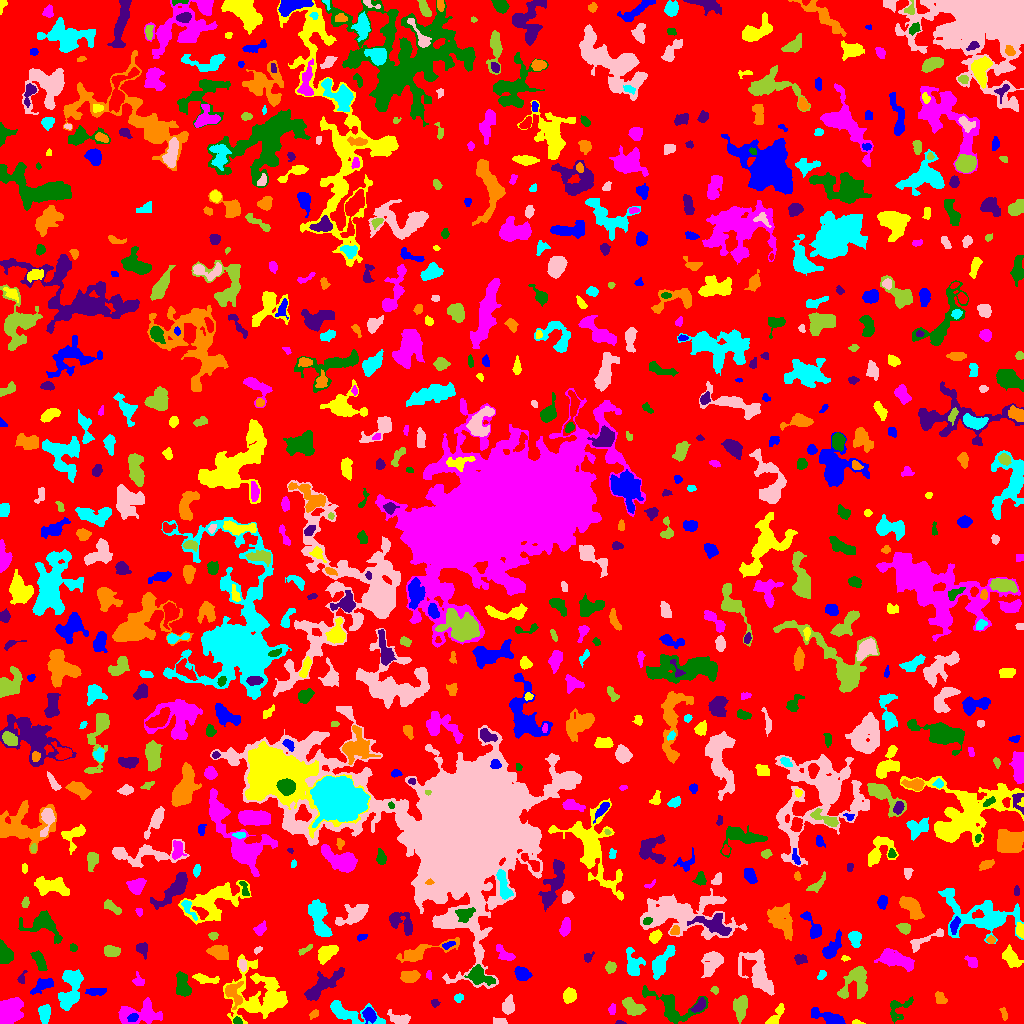

The data file committed next to this chart (first rows):
ID, X, Y, A, B, theta, total_flux, mu_max, mu_median, mu_mean, R_fwhm, R_e, R10, R90, x_start, x_end, y_start, y_end, area, greylevel
0, 504.7, 509.3, 309.2, 290.4, -0.9115, 1353879, 10.0, 2.0, 1.817, 114.2, 229.8, 87.12, 370.3, 0, 1023, 0, 1023, 745281, 1.817
1, 829.7, 5.326, 9.295, 2.6, -0.3514, 1338, 11.0, 4.0, 4.275, 5.614, 5.202, 2.034, 8.519, 811, 845, 0, 16, 313, 7.275
2, 856.5, 1.096, 2.819, 1.046, -0.0723, 94.0, 4.0, 2.0, 2.089, 2.877, 1.954, 0.7979, 3.241, 852, 865, 0, 4, 45, 6.089
3, 141.9, 9.667, 11.16, 5.261, 0.08843, 1472, 7.0, 2.0, 2.542, 6.604, 7.001, 2.585, 11.16, 118, 162, 0, 26, 579, 6.542
4, 237.2, 2.639, 2.142, 1.698, -0.3933, 144.0, 5.0, 2.0, 2.361, 2.932, 2.459, 0.7979, 3.742, 233, 242, 0, 7, 61, 8.361
5, 620.1, 0.9367, 2.746, 0.8983, -0.07428, 79.0, 3.0, 2.0, 2.257, 2.985, 2.034, 0.7979, 2.932, 615, 626, 0, 3, 35, 6.257
6, 313.8, 9.588, 2.325, 1.511, 0.672, 136.0, 5.0, 2.0, 1.915, 2.821, 2.326, 0.9772, 3.785, 309, 318, 4, 14, 71, 7.915
7, 349.8, 9.369, 14.94, 4.037, -0.2668, 1287, 8.0, 2.0, 2.564, 5.997, 6.408, 2.326, 10.45, 330, 385, 0, 23, 502, 6.564
8, 500, 1.524, 3.379, 1.384, -0.0723, 105.0, 3.0, 1.0, 1.221, 3.038, 2.394, 0.9772, 3.949, 493, 507, 0, 6, 86, 6.221
9, 739.5, 15.69, 5.627, 3.102, 1.542, 856.0, 7.0, 3.0, 2.902, 6.05, 5.109, 2.034, 7.959, 733, 747, 0, 28, 295, 6.902
10, 876.1, 5.129, 4.752, 1.667, -1.518, 139.0, 5.0, 1.0, 1.759, 2.394, 2.394, 0.7979, 4.184, 871, 880, 0, 15, 79, 6.759
11, 132.9, 5.598, 3.021, 1.868, 0.5149, 117.0, 3.0, 1.0, 1.393, 3.432, 2.932, 0.9772, 4.514, 127, 138, 2, 10, 84, 9.393
12, 258.7, 27.24, 15.25, 14.04, -0.3788, 4328, 11.0, 2.0, 2.891, 5.323, 11.87, 3.909, 19.25, 223, 287, 0, 69, 1497, 5.891
13, 612.2, 14.5, 2.577, 1.757, 1.37, 121.0, 3.0, 2.0, 1.658, 3.613, 2.764, 1.128, 4.184, 608, 615, 9, 20, 73, 5.658
14, 672.3, 16.27, 14.94, 7.385, -0.4097, 1795, 8.0, 3.0, 2.805, 7.334, 8.078, 2.985, 12.62, 642, 708, 0, 38, 640, 5.805
15, 699.0, 17.8, 4.546, 2.2, 0.8513, 512.0, 8.0, 4.0, 3.683, 4.82, 3.949, 1.493, 5.917, 690, 705, 11, 26, 139, 8.683
16, 1004, 9.843, 3.556, 1.471, -1.258, 108.0, 2.0, 2.0, 1.459, 4.72, 2.877, 1.262, 4.334, 999, 1007, 3, 16, 74, 6.459
17, 44.22, 10.05, 4.113, 2.466, 1.517, 775.0, 11.0, 3.0, 3.934, 4.297, 3.909, 1.493, 6.383, 38, 50, 0, 19, 197, 7.934
18, 400.2, 4.953, 5.798, 2.637, -0.2542, 510.0, 6.0, 2.0, 2.576, 5.262, 4.146, 1.596, 6.652, 387, 410, 0, 14, 198, 6.576
19, 632, 16.73, 5.448, 3.023, -0.5867, 943.0, 9.0, 3.0, 3.38, 4.951, 4.618, 1.784, 7.715, 622, 646, 8, 26, 279, 7.38
20, 550.1, 15.04, 2.479, 1.865, 0.3016, 271.0, 8.0, 3.0, 3.011, 3.241, 2.764, 0.9772, 4.406, 545, 556, 11, 19, 90, 7.011
21, 369, 8.784, 3.397, 2.731, -1.047, 777.0, 11.0, 4.0, 4.598, 4.37, 3.785, 1.493, 6.103, 362, 376, 0, 16, 169, 10.6
22, 775.1, 6.992, 7.231, 2.249, 0.9304, 660.0, 9.0, 3.0, 3.587, 3.742, 4.26, 1.493, 6.628, 765, 784, 0, 20, 184, 6.587
23, 9.632, 12.97, 6.731, 4.826, 0.9768, 4509, 18.0, 8.0, 8.381, 9.167, 7.247, 2.932, 11.14, 0, 23, 0, 26, 538, 11.38
24, 898.4, 15.29, 7.332, 4.986, 0.8056, 451.0, 4.0, 2.0, 1.762, 6.699, 5.14, 1.871, 8.078, 890, 913, 0, 27, 256, 5.762
25, 434.7, 20.29, 2.065, 1.818, -0.3103, 160.0, 5.0, 3.0, 2.667, 3.241, 2.459, 0.9772, 3.785, 431, 440, 16, 24, 60, 5.667
26, 940.1, 25.32, 3.272, 2.515, -1.08, 428.0, 6.0, 4.0, 3.508, 5.382, 3.742, 1.493, 5.47, 935, 947, 20, 32, 122, 6.508
27, 458.9, 25.76, 2.366, 1.894, 0.5488, 162.0, 4.0, 2.0, 2.189, 4.029, 2.706, 1.128, 4.184, 454, 463, 21, 30, 74, 6.189
28, 508.4, 16.99, 4.266, 2.999, 1.405, 555.0, 7.0, 3.0, 2.921, 4.297, 4.26, 1.596, 6.84, 502, 514, 9, 29, 190, 5.921
29, 714.6, 33.41, 1.996, 1.677, -0.9539, 114.0, 4.0, 2.0, 2.073, 3.338, 2.326, 0.7979, 3.656, 710, 718, 29, 37, 55, 7.073
30, 692.2, 33.99, 2.195, 1.814, -1.357, 212.0, 6.0, 3.0, 3.118, 3.613, 2.585, 0.9772, 3.989, 688, 696, 30, 38, 68, 8.118
31, 96.36, 31.52, 4.71, 1.752, 0.04217, 359.0, 7.0, 2.0, 2.493, 3.742, 3.523, 1.382, 5.726, 85, 106, 28, 35, 144, 6.493
32, 568.7, 27.76, 3.456, 2.663, 1.322, 399.0, 5.0, 2.0, 2.229, 4.853, 3.868, 1.493, 6.103, 563, 576, 20, 36, 179, 6.229
33, 138.5, 42.4, 2.845, 2.236, -0.9069, 244.0, 7.0, 2.0, 2.28, 2.985, 2.646, 0.9772, 4.583, 132, 144, 38, 52, 107, 6.28
34, 479.2, 48.25, 6.413, 3.863, -0.4797, 1147, 10.0, 3.0, 3.393, 4.787, 5.412, 1.954, 8.759, 464, 495, 38, 59, 338, 9.393
35, 21.62, 44.79, 2.647, 1.669, 1.239, 116.0, 5.0, 1.0, 1.568, 2.459, 2.257, 0.7979, 3.827, 17, 27, 40, 53, 74, 7.568
36, 233.8, 30.18, 6.63, 3.866, -1.243, 816.0, 10.0, 3.0, 2.978, 4.068, 4.787, 1.693, 7.919, 225, 243, 14, 42, 274, 8.978
37, 70.75, 32.64, 10.87, 4.526, 1.352, 2494, 12.0, 4.0, 4.055, 6.408, 7.548, 2.646, 12.09, 58, 83, 13, 54, 615, 7.055
38, 758.1, 50.71, 12.73, 6.076, -1.052, 2652, 9.0, 3.0, 3.522, 7.632, 8.795, 3.338, 13.76, 738, 774, 28, 74, 753, 6.522
39, 856.1, 41.42, 9.451, 6.237, 1.051, 1744, 9.0, 3.0, 3.206, 6.747, 6.864, 2.646, 11.23, 837, 867, 25, 57, 544, 7.206
40, 726.6, 46.11, 1.863, 1.213, 0.1209, 94.0, 5.0, 2.0, 2.474, 2.326, 1.871, 0.5642, 2.932, 723, 731, 44, 49, 38, 6.474
41, 43.29, 38.66, 6.197, 2.698, 0.495, 471.0, 6.0, 2.0, 2.093, 4.754, 4.618, 1.693, 7.378, 30, 53, 29, 45, 225, 7.093
42, 204.5, 44.76, 6.82, 1.961, -0.1186, 329.0, 5.0, 2.0, 1.788, 3.868, 3.868, 1.493, 6.383, 192, 219, 40, 50, 184, 7.788
43, 429.3, 48.37, 2.351, 1.259, -1.351, 67.0, 3.0, 1.0, 1.367, 2.523, 2.034, 0.7979, 3.241, 426, 431, 44, 53, 49, 6.367
44, 182.5, 36.74, 6.31, 3.141, -1.413, 1059, 11.0, 3.0, 3.59, 4.068, 4.951, 1.871, 8.078, 176, 191, 27, 52, 295, 8.59
45, 322.8, 38.41, 11.48, 3.399, 0.6538, 1278, 9.0, 2.0, 2.482, 4.334, 6.482, 2.185, 10.49, 304, 344, 23, 56, 515, 6.482
46, 410.2, 46.5, 4.177, 2.605, 0.1828, 668.0, 7.0, 3.0, 3.196, 5.293, 4.184, 1.693, 6.676, 400, 420, 41, 53, 209, 7.196
47, 821.2, 47.57, 2.542, 1.665, 0.7616, 120.0, 4.0, 1.0, 1.644, 3.385, 2.459, 0.7979, 4.029, 817, 826, 44, 53, 73, 5.644
48, 242.5, 58.67, 2.966, 1.729, -1.473, 219.0, 4.0, 2.5, 2.489, 4.297, 2.932, 1.262, 4.478, 239, 246, 52, 64, 88, 8.489
49, 610.8, 56.32, 2.573, 2.195, 1.457, 449.0, 10.0, 4.0, 4.009, 3.909, 3.038, 1.128, 4.787, 605, 616, 50, 62, 112, 8.009
50, 375.6, 64.48, 3.373, 3.039, 0.5843, 298.0, 5.0, 2.0, 1.935, 3.7, 3.742, 1.382, 6.05, 370, 385, 56, 72, 154, 6.935
51, 521.4, 50.12, 3.919, 2.797, -0.3618, 599.0, 8.0, 3.0, 3.072, 4.787, 4.107, 1.596, 6.555, 514, 532, 43, 57, 195, 7.072
52, 1011, 65.43, 5.545, 3.266, -0.9313, 782.0, 6.0, 3.0, 2.929, 7.024, 5.262, 2.034, 8.156, 1002, 1023, 56, 79, 267, 6.929
53, 896.7, 63.59, 9.221, 3.656, -0.2751, 1989, 11.0, 4.0, 4.076, 6.077, 6.979, 2.646, 11.03, 874, 914, 52, 75, 488, 8.076
54, 4.205, 70.12, 5.121, 3.066, -1.253, 898.0, 7.0, 4.0, 3.65, 6.604, 4.72, 1.954, 7.203, 0, 13, 60, 84, 246, 7.65
55, 800.3, 64.2, 3.138, 2.379, 0.1866, 252.0, 6.0, 2.0, 2.23, 3.613, 3.29, 1.128, 5.232, 794, 807, 59, 69, 113, 9.23
56, 217.5, 71.91, 4.869, 3.128, -0.2367, 626.0, 8.0, 2.0, 2.389, 4.334, 4.406, 1.596, 7.674, 206, 228, 64, 78, 262, 7.389
57, 633.3, 58.25, 6.786, 3.433, -1.408, 958.0, 9.0, 2.0, 3.022, 5.293, 4.983, 1.871, 8.019, 626, 645, 48, 76, 317, 7.022
58, 712.9, 61.45, 7.036, 3.965, 1.018, 1025, 8.0, 2.0, 2.669, 6.283, 5.412, 2.111, 8.831, 701, 723, 46, 72, 384, 6.669
59, 111.4, 72.47, 3.51, 2.414, -0.1137, 604.0, 10.0, 3.0, 3.553, 4.297, 3.656, 1.382, 5.971, 104, 120, 67, 78, 170, 7.553
... 760 more rows
